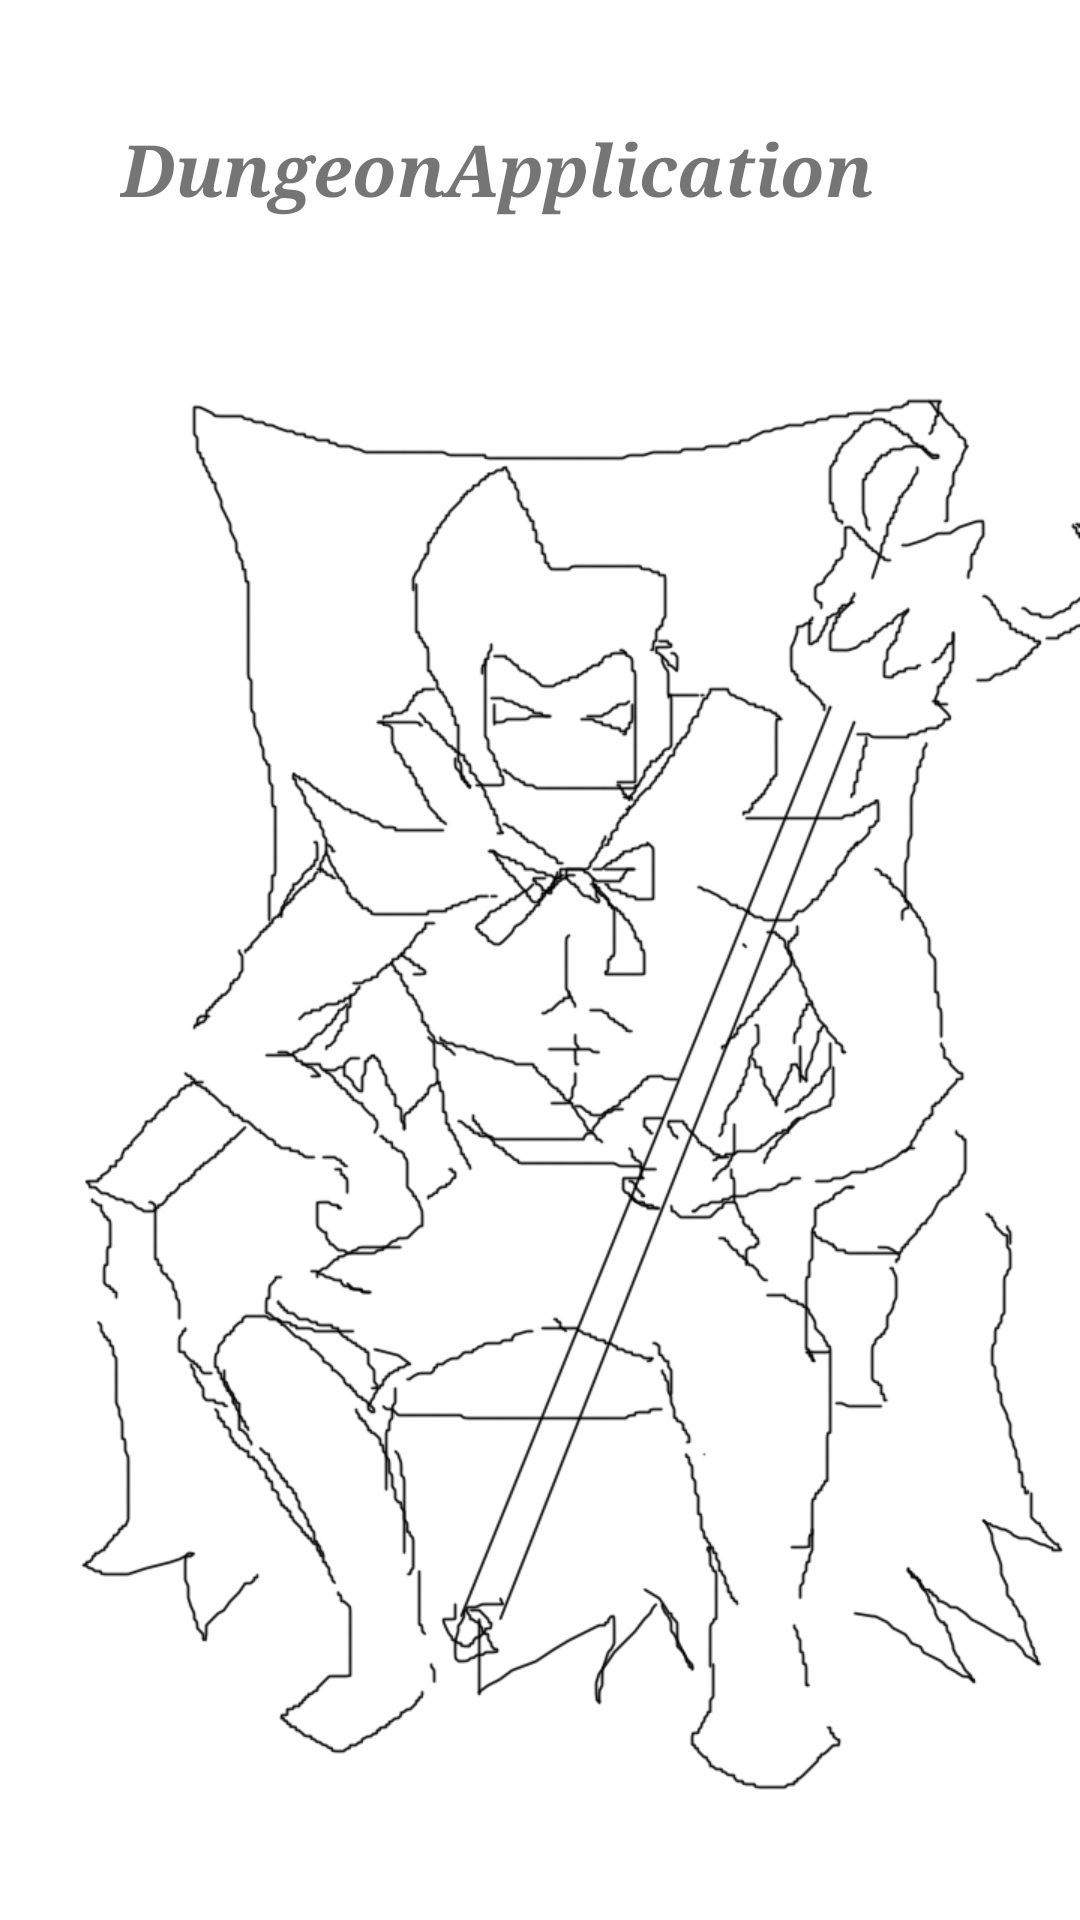

Produce the Android XML layout that renders to this screen, including the resource entries it uses.
<!-- AndroidManifest.xml: application theme AppTheme -->
<!-- res/layout/content_main.xml -->
<?xml version="1.0" encoding="utf-8"?>
<RelativeLayout xmlns:android="http://schemas.android.com/apk/res/android"
    xmlns:app="http://schemas.android.com/apk/res-auto"
    xmlns:tools="http://schemas.android.com/tools"
    android:id="@+id/layout_main"
    android:layout_width="match_parent"
    android:layout_height="match_parent"
    app:layout_behavior="@string/appbar_scrolling_view_behavior"
    tools:context="main.yuri.org.activity.MainActivity"
    tools:showIn="@layout/activity_main">

    <ImageView
        android:layout_width="match_parent"
        android:layout_height="match_parent"
        android:layout_centerHorizontal="true"
        android:layout_centerVertical="true"
        android:contentDescription="@null"
        android:scaleType="centerCrop"
        android:src="@mipmap/start_bg" />

    <TextView
        android:id="@+id/textView_title"
        android:layout_width="wrap_content"
        android:layout_height="wrap_content"
        android:layout_alignParentLeft="true"
        android:layout_alignParentTop="true"
        android:layout_marginLeft="40dp"
        android:layout_marginTop="40dp"
        android:text="@string/app_name"
        android:textSize="24sp"
        android:textStyle="bold|italic"
        android:typeface="serif" />
</RelativeLayout>
<!-- res/layout/activity_main.xml (included above) -->
<?xml version="1.0" encoding="utf-8"?>
<android.support.design.widget.CoordinatorLayout xmlns:android="http://schemas.android.com/apk/res/android"
    xmlns:app="http://schemas.android.com/apk/res-auto"
    xmlns:tools="http://schemas.android.com/tools"
    android:layout_width="match_parent"
    android:layout_height="match_parent"
    android:fitsSystemWindows="true"
    tools:context="main.yuri.org.activity.MainActivity">

    <android.support.design.widget.AppBarLayout
        android:layout_width="match_parent"
        android:layout_height="wrap_content"
        android:theme="@style/AppTheme.AppBarOverlay">

        <android.support.v7.widget.Toolbar
            android:id="@+id/toolbar"
            android:layout_width="match_parent"
            android:layout_height="?attr/actionBarSize"
            android:background="?attr/colorPrimary"
            app:popupTheme="@style/AppTheme.PopupOverlay" />

    </android.support.design.widget.AppBarLayout>

    <include layout="@layout/content_main" />

    <android.support.design.widget.FloatingActionButton
        android:id="@+id/fab"
        android:layout_width="wrap_content"
        android:layout_height="wrap_content"
        android:layout_gravity="bottom|end"
        android:layout_margin="@dimen/fab_margin"
        android:src="@android:drawable/ic_dialog_email" />

</android.support.design.widget.CoordinatorLayout>
<!-- resources referenced by this layout -->
<resources>
  <dimen name="fab_margin">16dp</dimen>
  <!-- mipmap start_bg: png bitmap (mipmap-hdpi, 64937 bytes) -->
  <string name="app_name">DungeonApplication</string>
</resources>
